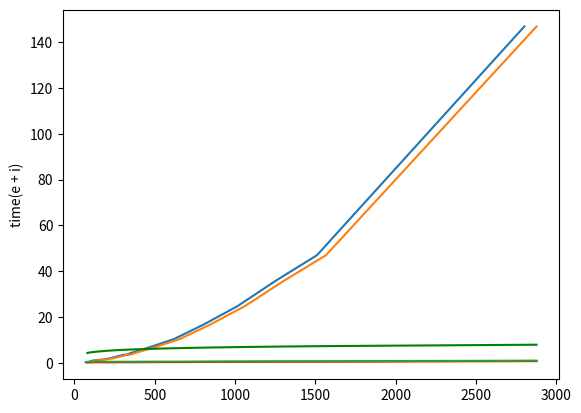

The matplotlib source for this figure:

import math
import matplotlib.pyplot as plt

results = [(1.9244811534881592, 20, 211),
 (1.9298949241638184, 21, 215),
 (0.33110857009887695, 11, 70),
 (0.5007197856903076, 13, 91),
 (1.0813584327697754, 15, 116),
 (1.5010502338409424, 19, 178),
 (2.655071973800659, 23, 256),
 (3.4900619983673096, 25, 301),
 (3.6445698738098145, 26, 325),
 (4.311450958251953, 27, 350),
 (6.675766468048096, 31, 460),
 (10.429712772369385, 36, 620),
 (16.79231333732605, 41, 805),
 (24.797593355178833, 46, 1015),
 (35.72976565361023, 51, 1250),
 (47.03675723075867, 56, 1510),
 (146.80444526672363, 76, 2800),
]


results2 = []
for x in results:
    results2.append((x[1] + x[2], x[0]))

results.sort(key=lambda x: x[1])
results2.sort(key=lambda x: x[1])

intersections = []
time = []
edges = []

for x in results:
    intersections.append(x[2])
    time.append(x[0])
    edges.append(x[1])

plt.plot(intersections, time)

plt.ylabel('some numbers')

plt.show()


time = []
ePlusI = []

for x in results2:
    ePlusI.append(x[0])
    time.append(x[1])

plt.plot(ePlusI, time)

plt.ylabel('time(e + i)')

plt.show()

r = []
for i in range(len(results)):
    r.append(1000*results2[i][1] / (results2[i][0]*math.log(results2[i][0])*math.log(results2[i][0])))

logn = list(map(lambda x: math.log(x), ePlusI))

plt.plot(ePlusI, r, 'r')
plt.plot(ePlusI, logn, 'g')
plt.show()
plt.plot(ePlusI, [10*a/b for a,b in zip(r,logn)])


